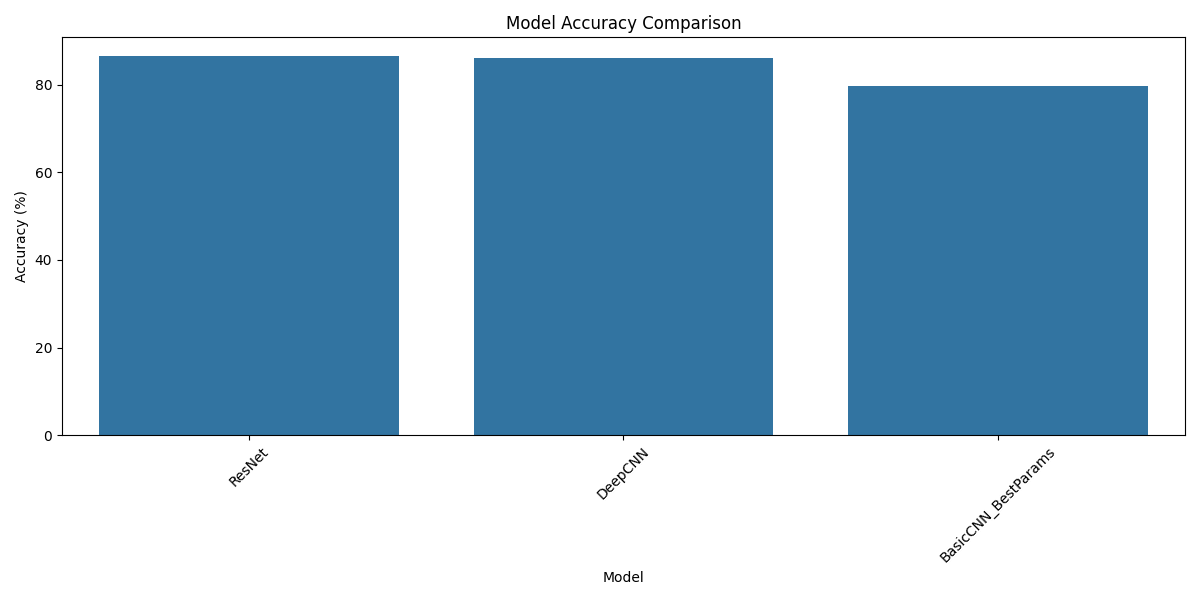

Data behind this chart, as committed beside it:
Model, Accuracy
Ensemble Model, 88.47
ResNet, 86.53
DeepCNN, 86.19
BasicCNN_BestParams, 79.68
